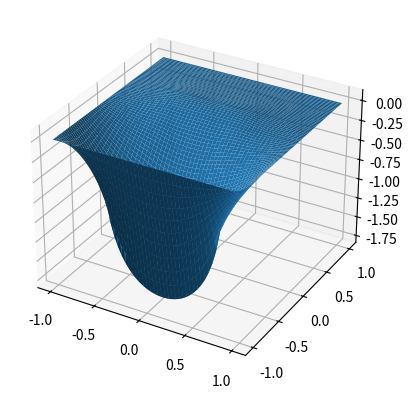

Generate this figure with matplotlib: (Note: this script raises an exception after producing the figure.)
#!/usr/bin/env python
# -*- coding: utf-8 -*-


'''
En este script se busca la manera de integrar un area con diferencias de
densidad electrica para obtener el valor del voltaje mediante el metodo de
sobrerelajacion
'''

from __future__ import division
import numpy as np
import matplotlib.pyplot as plt
from mpl_toolkits.mplot3d import axes3d


def muestra_phi(phi):
    'esta wea hace bla'
    # print(phi[::-1, :])
    pass


def Rho_Letra(i, j, h):
    '''
    Pide coordenadas de i y j (posicion) y le asigna el valor de la densidad
    proporcianado por la ecuacion de poisson y Laplace en el cuadrado de la
    letra
    '''
    # primero centramos las coordenadas
    x = i * h - 5
    y = j * h - 7.5
    value_rho = 1./15
    if y >= -3.5 and y <= 3.5 and x >= -2.5 and x <= -1.5:
        return value_rho
    if y >= -3.5 and y <= 3.5 and x >= 1.5 and x <= 2.5:
        return value_rho
    if y >= 0.5 and y <= 2.5 and x > -1.5 and x <= -0.5:
        return value_rho
    if y >= 0.5 and y <= 2.5 and x >= 0.5 and x < 1.5:
            return value_rho
    if y >= -0.5 and y <= 1.5 and x > -0.5 and x < 0.5:
        return value_rho
    else:
        return 0


def una_iteracion(phi, phi_next, Nx_pasos, Ny_pasos, h, w=1.):
    '''
    Divide la superficie 10 sub areas las cuales cumplen distintas condiciones
    de densidad o de condicion derivativa. Se agrega condicion derivativa
    solo en las cercanias de la linea. Despues le asigna un valor analizando
    cada una de estas areas y entrega la grilla actualizada.
    '''
    # Parte Izquierda del area, la cual no contiene la letra
    for j in range(20, Ny_pasos - 1):
        for i in range(1, 13):
            phi_next[i, j] = ((1 - w) * phi[i, j] +
                              w / 4 * (phi[i+1, j] + phi_next[i-1, j] +
                                       phi[i, j+1] + phi_next[i, j-1]))

        # Parte Derecha del area, tampoco tiene letra
        for i in range(37, Nx_pasos - 1):
            phi_next[i, j] = ((1 - w) * phi[i, j] +
                              w / 4 * (phi[i+1, j] + phi_next[i-1, j] +
                                       phi[i, j+1] + phi_next[i, j-1]))

    # Parte Central Superior sobre la letra
    for i in range(13, 38):
        for j in range(55, Ny_pasos - 1):
            phi_next[i, j] = ((1 - w) * phi[i, j] +
                              w / 4 * (phi[i+1, j] + phi_next[i-1, j] +
                                       phi[i, j+1] + phi_next[i, j-1]))

        # Letra
        for j in range(20, 56):
            phi_next[i, j] = ((1 - w) * phi[i, j] +
                              w / 4 * (phi[i+1, j] + phi_next[i-1, j] +
                                       phi[i, j+1] + phi_next[i, j-1] +
                                       h**2 * Rho_Letra(i, j, h)))
    # laterales de la linea
    for j in range(1, 20):
        # Parte izquierda de la linea
        for i in range(1, 11):
            phi_next[i, j] = ((1 - w) * phi[i, j] +
                              w / 4 * (phi[i+1, j] + phi_next[i-1, j] +
                                       phi[i, j+1] + phi_next[i, j-1]))

        # Parte derecha de la linea
        for i in range(40, Nx_pasos - 1):
            phi_next[i, j] = ((1 - w) * phi[i, j] +
                              w / 4 * (phi[i+1, j] + phi_next[i-1, j] +
                                       phi[i, j+1] + phi_next[i, j-1]))

    for i in range(11, 40):
        # Parte Central lejana bajo la linea
        for j in range(1, 10):
            phi_next[i, j] = ((1 - w) * phi[i, j] +
                              w / 4 * (phi[i+1, j] + phi_next[i-1, j] +
                                       phi[i, j+1] + phi_next[i, j-1]))

        # Parte Central Lejana sobre la linea
        for j in range(12, 20):
            phi_next[i, j] = ((1 - w) * phi[i, j] +
                              w / 4 * (phi[i+1, j] + phi_next[i-1, j] +
                                       phi[i, j+1] + phi_next[i, j-1]))

# Podria ponerse de inmediato j==12 sin embargo de esta forma es mas generico
    for i in range(11, 41):
        # inmediatamente bajo la linea
        for j in range(10, 11):
            phi_next[i, j] = ((1 - w) * phi[i, j] +
                              w / 3 * (phi[i+1, j] + phi_next[i-1, j] +
                                       phi_next[i, j-1] + h*(-1.)))

        # inmediatamente sobre la linea
        for j in range(11, 12):
            phi_next[i, j] = ((1 - w) * phi[i, j] +
                              w / 3 * (phi[i+1, j] + phi_next[i-1, j] +
                                       phi_next[i, j-1] + h*(1.)))


def no_ha_convergido(phi, phi_next, tolerancia=1e-5):
    not_zero = (phi_next != 0)
    diff_relativa = (phi - phi_next)[not_zero] / phi_next[not_zero]
    max_diff = np.max(np.fabs(diff_relativa))
    if max_diff > tolerancia:
        return True
    else:
        return False

# Main

# Setup

Lx = 10
Ly = 15
h = 0.2
Nx_pasos = int(Lx/h + 1)
Ny_pasos = int(Ly/h + 1)

v_rho = np.zeros((Nx_pasos, Ny_pasos))
v_rho_next = np.zeros((Nx_pasos, Ny_pasos))


# iteracion
una_iteracion(v_rho, v_rho_next, Nx_pasos, Ny_pasos, h, w=1.5)
counter = 1
while counter < 1000 and no_ha_convergido(v_rho, v_rho_next, tolerancia=1e-7):
    v_rho = v_rho_next.copy()
    una_iteracion(v_rho, v_rho_next, Nx_pasos, Ny_pasos, h, w=0.8)
    counter += 1

print("counter = {}".format(counter))

v_next_rotada = v_rho_next.transpose()


fig = plt.figure(1)
fig.clf()
ax = fig.add_subplot(111, projection='3d')
x = np.linspace(-1, 1, Nx_pasos)
y = np.linspace(-1, 1, Ny_pasos)
X, Y = np.meshgrid(x, y)
ax.plot_surface(X, Y, v_next_rotada, rstride=1, cstride=1)
fig.show()
plt.savefig('plot_surface.png')

fig2 = plt.figure(2)
fig2.clf()
ax2 = fig2.add_subplot(111)
ax2.imshow(np.arcsinh(v_next_rotada), origin='bottom', interpolation='nearest')
fig2.show()
plt.savefig('plot_imshow.png')
